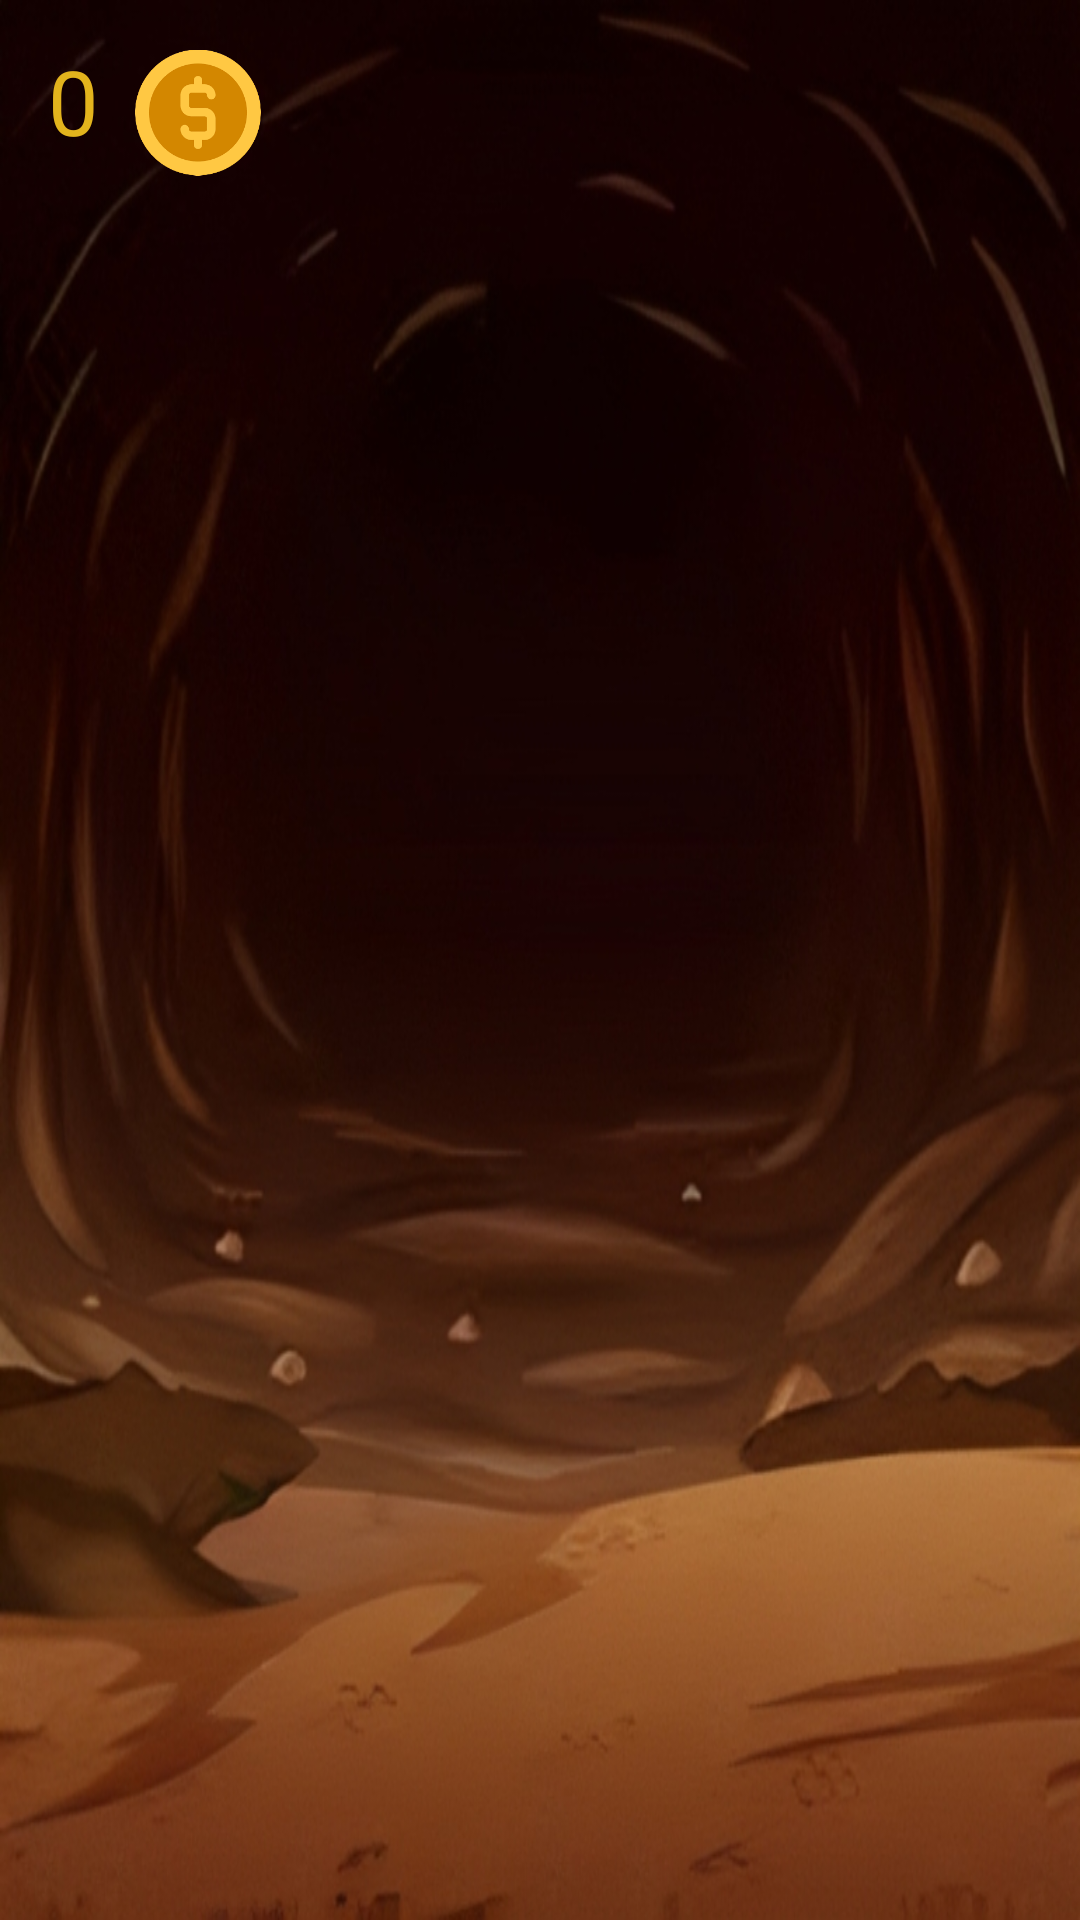

Android layout source for this screen:
<!-- AndroidManifest.xml: application theme Theme.Brix -->
<!-- res/layout/activity_game.xml -->
<?xml version="1.0" encoding="utf-8"?>
<androidx.constraintlayout.widget.ConstraintLayout xmlns:android="http://schemas.android.com/apk/res/android"
    xmlns:app="http://schemas.android.com/apk/res-auto"
    xmlns:tools="http://schemas.android.com/tools"
    android:layout_width="match_parent"
    android:layout_height="match_parent"
    android:background="@drawable/cave_background"
    android:id="@+id/gameLayout">

    <TextView
        android:id="@+id/coinsTv"
        android:layout_width="wrap_content"
        android:layout_height="wrap_content"
        android:text="0"
        android:textColor="#E3B41D"
        android:textSize="30sp"
        app:layout_constraintBottom_toBottomOf="parent"
        app:layout_constraintEnd_toEndOf="parent"
        app:layout_constraintHorizontal_bias="0.047"
        app:layout_constraintStart_toStartOf="parent"
        app:layout_constraintTop_toTopOf="parent"
        app:layout_constraintVertical_bias="0.022" />

    <ImageView
        android:id="@+id/imageView"
        android:layout_width="42dp"
        android:layout_height="67dp"
        android:layout_marginStart="12dp"
        app:layout_constraintBottom_toBottomOf="parent"
        app:layout_constraintStart_toEndOf="@+id/coinsTv"
        app:layout_constraintTop_toTopOf="parent"
        app:layout_constraintVertical_bias="0.007"
        app:srcCompat="@drawable/coin_icon" />

</androidx.constraintlayout.widget.ConstraintLayout>
<!-- resources referenced by this layout -->
<resources>
  <!-- drawable cave_background: png bitmap (drawable-v24, 535660 bytes) -->
  <!-- drawable coin_icon: png bitmap (drawable-v24, 12014 bytes) -->
  <style name="Theme.Brix" parent="Theme.MaterialComponents.DayNight.DarkActionBar">
          
          <item name="colorPrimary">@color/purple_500</item>
          <item name="colorPrimaryVariant">@color/purple_700</item>
          <item name="colorOnPrimary">@color/white</item>
          
          <item name="colorSecondary">@color/teal_200</item>
          <item name="colorSecondaryVariant">@color/teal_700</item>
          <item name="colorOnSecondary">@color/black</item>
          
          <item name="android:statusBarColor" tools:targetApi="l">?attr/colorPrimaryVariant</item>
          
      </style>
  <color name="purple_500">#C19047</color>
  <color name="purple_700">#C19047</color>
  <color name="white">#FFFFFFFF</color>
  <color name="teal_200">#FF03DAC5</color>
  <color name="teal_700">#FF018786</color>
  <color name="black">#FF000000</color>
</resources>
